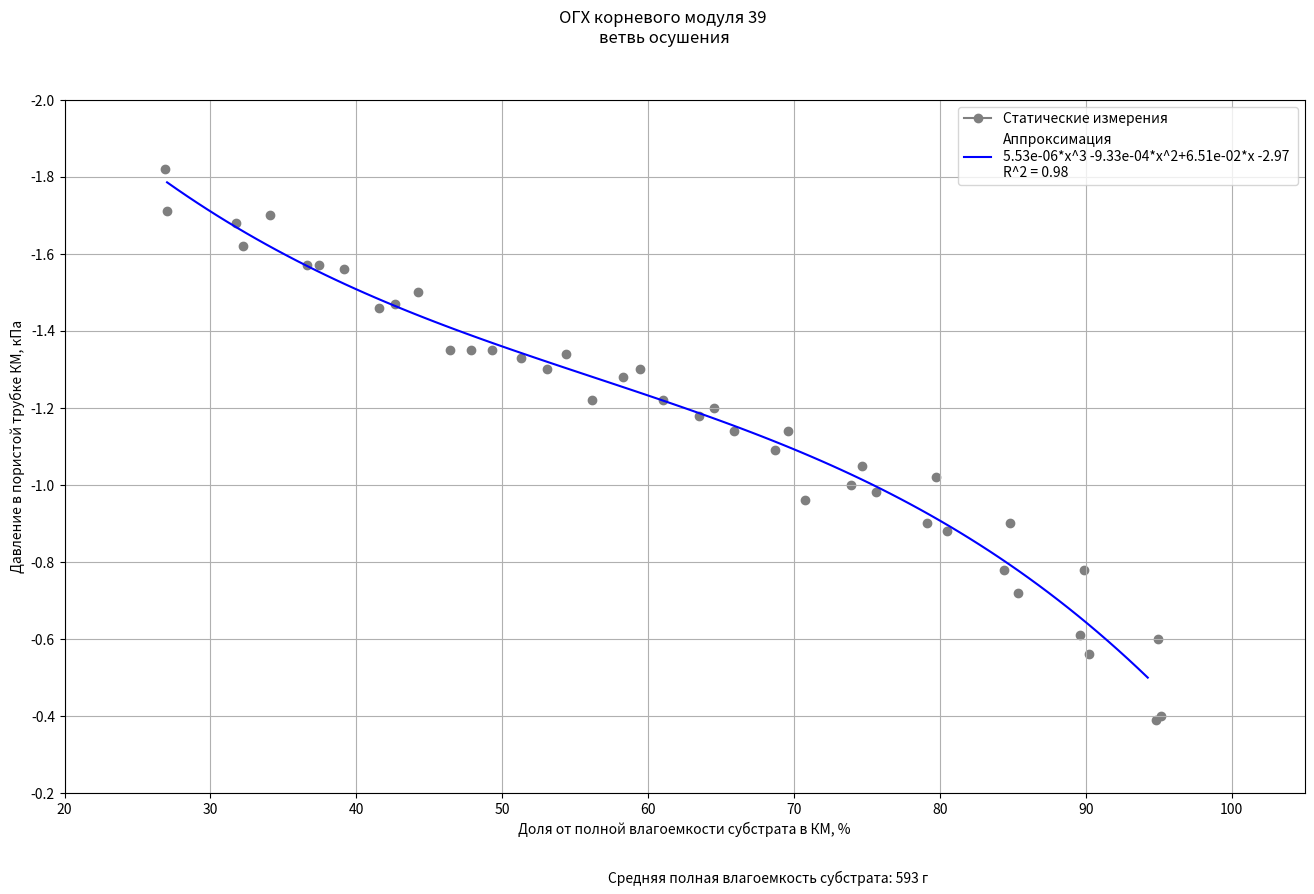

Reproduce this figure in Python.
import matplotlib.pyplot as plt
import numpy as np
import matplotlib.lines as mlines
from scipy.optimize import curve_fit
module_num = 39


def approximation_with_r2(func, x, y):
    popt, pcov = curve_fit(func, x, y)
    print("popt using scipy: {}".format(popt))
    print("pcov using scipy: {}".format(pcov))
    # perr = np.sqrt(np.diag(pcov))
    # print("perr using scipy: {}".format(perr))

    # to compute R2
    # https://stackoverflow.com/questions/19189362/getting-the-r-squared-value-using-curve-fit

    residuals = y - func(x, *popt)
    ss_res = np.sum(residuals ** 2)
    ss_tot = np.sum((y - np.mean(y)) ** 2)
    r_squared = 1 - (ss_res / ss_tot)
    print("r_squared using custom code: {}".format(r_squared))
    return popt, r_squared


def create_water_array(y, start_x):
    x_deltas = [29.97 * ((i + 1) % 2) for i in range(0, len(y))]  # sometimes delta is 0, sometimes is 29.97
    print(x_deltas)

    x = []
    last_portion = start_x

    for dx in x_deltas:
        x.append(last_portion)
        last_portion = last_portion - dx

    x = np.array(x)  # final array with mass of water in roots module
    return x

def calculate_tmc(full_mass):
    # lets calculate total moisture capacity of root module
    # full_module_masses = [900, 889, 890]  # g

    dm_soil_substitute = 63  # g
    dm_iron_frame = 224.4  # g
    dm_water_in_porous_tube = 16.5405  # cm3 ~ g of water
    dm_water_in_perforated_tube = 5.1051  # cm3 ~ g of water
    tmc = full_mass - dm_soil_substitute - \
                              dm_iron_frame - dm_water_in_porous_tube - dm_water_in_perforated_tube
    print("total moisture capacity  = {}".format(tmc))
    return tmc

if __name__ == "__main__":
    # arrays creation


    # 2
    # 17:07, 16/июля/20 трубка 39, время замачивания 42 часа (при это посередине этого времени его вынимали и немного откачали)
    y2 = np.array([
        -0.3, -0.7, -0.6, -1.01, -0.78, -1.05, -0.9, -1.24, -1.02, -1.14, -1.05, -1.35, -1.14, -1.42,
        -1.2, -1.4, -1.3, -1.6, -1.34, -1.8, -1.35, -1.7, -1.5, -1.8, -1.56, -1.85, -1.7, -1.99
    ])
    # x2 = create_water_array(y2, 900) ## value 900 is not real, it is 900 +- 20 g
    tmc2 = calculate_tmc(900)
    x2 = create_water_array(y2, tmc2)/(tmc2*0.01)
    cluster2 = np.array([i % 2 for i in range(0, len(y2))])

    # 3
    # 19.07.2021 трубка 39 Осушение, 15:35, масса намоченной трубки 924 г, замачивание около 60 ч, Ратм.=98,87

    y3 = np.array([
        -0.17, -0.54, -0.4, -0.7, -0.56, -0.84, -0.72, -0.95, -0.88, -1.04, -0.98, -1.2,
        -0.96, -1.17, -1.14, -1.26, -1.22, -1.32, -1.22, -1.37, -1.33, -1.44, -1.35, -1.59,
        -1.46, -1.62, -1.57, -1.77, -1.68, -1.9, -1.82
    ])

    # x3 = create_water_array(y3, 924)
    tmc3 = calculate_tmc(924)
    x3 = create_water_array(y3, tmc3)/(tmc3*0.01)
    cluster3 = np.array([i % 2 for i in range(0, len(y3))])


    # 4
    # 21.07.2021 трубка номер 39 Осушение время 16:00,  масса трубки 884г, время замачивания 20 часов ,
    # атм давление 98.93кПа
    date_ = "21.07.2021"
    #module_num = "39"
    start_x4 = 884  # g
    atm_pressure = "98.93 kPa"
    soaking_time = "20 hrs"

    y4 = np.array([-0.47, -0.52, -0.39, -0.73, -0.61, -0.87, -0.78, -0.99, -0.9, -1.2, -1, -1.14,
         -1.09, -1.2, -1.18, -1.29, -1.28, -1.5, -1.3, -1.6, -1.35, -1.48, -1.47, -1.57,
         -1.57, -1.68, -1.62, -1.82, -1.71, -2])  # kPa, data from pressure sensor

    # x4 = create_water_array(y4, start_x4)
    tmc4 = calculate_tmc(884)
    x4 = create_water_array(y4, tmc4)/(tmc4*0.01)

    print(x4)
    cluster4 = np.array([i % 2 for i in range(0, len(y4))])


    y39_array = np.append(y2[cluster2==0][1:], y3[cluster3==0][1:])
    y39_array = np.append(y39_array , y4[cluster4==0][1:])
    x39_array = np.append(x2[cluster2==0][1:], x3[cluster3==0][1:])
    x39_array = np.append(x39_array , x4[cluster4==0][1:])
    print("++++++++++++++++++++++++")
    print(x4[cluster4==0])
    print("++++++++++++++++++++++++")
    print(y4[cluster4==0])
    print("++++++++++++++++++++++++")
    print(create_water_array(y4, tmc4)[cluster4==0])
    print("++++++++++++++++++++++++")
    print(np.shape(x39_array[-2]))
    print(np.shape(y39_array))
    print("x39_array[-1]", x39_array[-1])

    # here interpolation
    # using this https://numpy.org/doc/stable/reference/generated/numpy.polyfit.html


    res = np.polyfit(x39_array, y39_array, 3, full=True)  # array with polynom coeffs
    pol = res[0]
    print("polynom", pol)
    # print(residuals, rank, singular_values, rcond)
    print("residuals and other",res[1:])
    # lets calculate R2
    # results = {}
    #
    # coeffs = numpy.polyfit(x, y, degree)
    #
    # # Polynomial Coefficients
    # results['polynomial'] = coeffs.tolist()
    #
    # # r-squared
    # p = np.poly1d(coeffs)
    # # fit values, and mean
    # yhat = p(x)  # or [p(z) for z in x]
    # ybar = np.sum(y) / len(y)  # or sum(y)/len(y)
    # ssreg = np.sum((yhat - ybar) ** 2)  # or sum([ (yihat - ybar)**2 for yihat in yhat])
    # sstot = np.sum((y - ybar) ** 2)  # or sum([ (yi - ybar)**2 for yi in y])
    # results['determination'] = ssreg / sstot


    p_obj = np.poly1d(pol)  # smart object to calculate polynom values for this coeffs
    x_approx = np.arange(start=x39_array[-1], stop=x39_array[0], step=(-x39_array[-1] + x39_array[0])/100)
    # print((-x39_array[-1] + x39_array[0])/100)
    # print(x_approx)
    y_approx = p_obj(x_approx)
    print("fuuuuuuuuu")




    # another approximation using
    # https://docs.scipy.org/doc/scipy/reference/generated/scipy.optimize.curve_fit.html
    def func(x, a, b, c, d):
        return a*np.power(x, 3) + b* np.power(x, 2) + c*x + d

    popt, r_squared = approximation_with_r2(func, x39_array, y39_array)
    print("less shhhh: {}".format(func(np.array([6, 8, 10, 12, 14, 16, 18, 20]), *popt)))
    # here plotting
    fig, ax = plt.subplots(figsize=[16, 9])
    plt.grid()
    ax.scatter(x39_array, y39_array, marker='o', color='tab:gray')
    ax.plot(x_approx, func(x_approx, *popt), '-', color='b')
    ax.invert_yaxis()
    ax.set(ylabel='Давление в пористой трубке КМ, кПа')
    ax.set(xlabel='Доля от полной влагоемкости cубстрата в КМ, %')
    fig.suptitle("ОГХ корневого модуля {} \nветвь осушения".format(module_num))
    str_ = 'Средняя полная влагоемкость субстрата: {} г'.format(int(np.mean([tmc2, tmc3, tmc4])))
    ax.annotate(str_,
                xy=(0.38, 0.012), xycoords='figure fraction',
                # horizontalalignment='left', verticalalignment='center',
                fontsize=10)
    plt.xlim([20, 105])
    plt.ylim([-0.2, -2.0])

    # ax.annotate('figure fraction',
    #             xy=(.025, .975), xycoords='figure fraction',
    #             horizontalalignment='left', verticalalignment='top',
    #             fontsize=20)

    line4 = mlines.Line2D([], [], color='tab:gray', marker='o', label='Cтатические измерения')
    line3 = mlines.Line2D([], [], color='b', label='Аппроксимация\n{:.2e}*x^3 {:.2e}*x^2+{:.2e}*x {:.2f} \nR^2 = {:.2f}'
                                                   ''.format(*pol, r_squared))
    plt.legend(handles=[line4, line3])
    plt.savefig('x{}.png'.format(module_num))
    plt.show()
